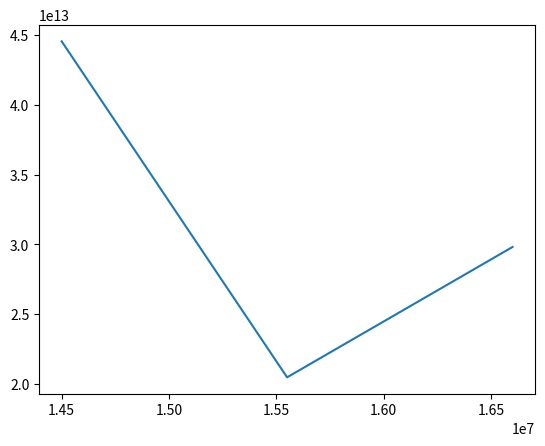

The matplotlib source for this figure:
import sympy as sym
import numpy as np
import math
import cmath
import matplotlib.pyplot as plt


# sym.init_printing(use_unicode=False, wrap_line=False)
z = sym.Symbol('z', real=True)
n1 = 2.5
n2 = 1.5
ep0 = 8.854187e-12
m = 1
th = 0
lmd = 600e-9
u = 1.2566e-6
c = 3e8
w = 2*math.pi*c/lmd
d1 = 70e-9
d2 = 150e-9
d = 220e-9
L = 440e-9
# epsilon with perturbation
ep1 = 1/2*ep0*(n1**2+n2**2)+1/2*ep0*(n2**2-n1**2)
ep2 = 1/2*ep0*(n1**2+n2**2)-1/2*ep0*(n2**2-n1**2)
#  kappa
k = (1j*(1-math.cos(m*math.pi))*math.sqrt(2)*(n2**2-n1**2) *
     math.cos(2*th))/(2*m*lmd*math.cos(th)*math.sqrt(n2**2+n1**2))
#  delta beta
db = 2*(math.sqrt((n1**2+n2**2)/2)*(w/c))*math.cos(th)-m*(2*math.pi/d)
s = cmath.sqrt(np.conj(k)*k-(db/2)**2)
#  amplitude
A = sym.exp(1j*db/2*z)*(s*sym.cosh(s*(L-z))+1j*db/2*sym.sinh(s*(L-z))) / \
    (s*sym.cosh(s*L)+1j*db/2*sym.sinh(s*L))

f = open('hcap2.txt', 'w')
ff = open('beta2.txt', 'w')

Ns = 50
Harray = []
Evv = []
bb = np.linspace(1.45e7, 1.66e7, 3)
for kk in range(0, len(bb)):
    b = bb[kk]
    # f = A*sym.exp(1j*b*z)
    chi = A*sym.exp(1j*b*z)
    chi_chi = np.conj(chi)*chi
    # probability distribution function
    pr = np.conj(chi)*chi/sym.integrate((chi_chi), (z, 0, L))
    # print(pr.subs({z: 1.51347572901559}).evalf())
    Ev = 0
    zz = 0
    step = 0.1e-9
    for ii in range(1, Ns):
        prv = pr.subs({z: zz}).evalf()
        if (0 <= zz and zz <= d1) or (d <= zz and zz <= d1+d):
            # print("zz1", zz)
            H = (sym.diff(chi, z, 2)+w**2*u*(ep1)*chi)
            E = (1/chi)*H*chi
            Ev += E.subs({z: zz}).evalf()

        else:
            # print("zz2", zz)
            H = (sym.diff(chi, z, 2)+w**2*u*(ep2)*chi)
            E = (1/chi)*H*chi
            Ev += E.subs({z: zz}).evalf()
        zzn = zz + np.random.rand()*step
        prv1 = pr.subs({z: zzn}).evalf()
        R = np.abs(prv1/prv)
        if R < 1:
            neta = np.random.rand()
            if neta < R:
                zz = zzn
        else:
            zz = zzn
        if zz >= L:
            zz = 0
    Hcap = Ev/Ns
    f.write(str(np.abs(Hcap)))
    f.write('\n')
    ff.write(str(b))
    ff.write('\n')
    print(np.abs(Hcap))
    Harray.append(np.abs(Hcap))
f.close()
ff.close()
print(Harray)
plt.plot(bb, Harray)
plt.savefig('books_read2.png')
plt.show()
